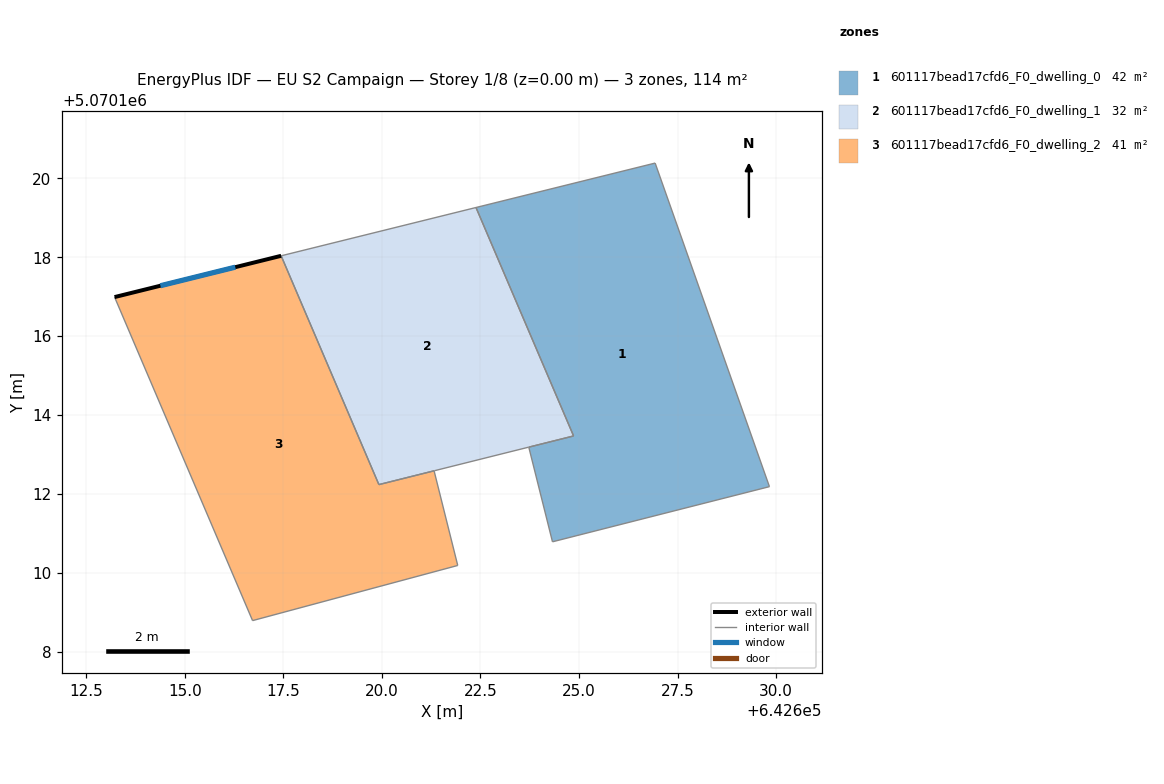
=== STOREY PLAN SPEC (per zone: floor XY polygon, exterior-wall plan segments, windows/doors) ===
zone 1: 601117bead17cfd6_F0_dwelling_0  (41.5 m²)
  floor: (642626.93, 5070120.39) (642629.83, 5070112.18) (642624.33, 5070110.79) (642623.72, 5070113.19) (642624.86, 5070113.47) (642622.39, 5070119.26)
  interior walls: 6
zone 2: 601117bead17cfd6_F0_dwelling_1  (31.7 m²)
  floor: (642622.39, 5070119.26) (642624.86, 5070113.47) (642623.72, 5070113.19) (642619.92, 5070112.24) (642617.44, 5070118.04)
  interior walls: 6
zone 3: 601117bead17cfd6_F0_dwelling_2  (41.3 m²)
  floor: (642617.44, 5070118.04) (642619.92, 5070112.24) (642621.32, 5070112.59) (642621.92, 5070110.18) (642616.72, 5070108.79) (642613.22, 5070116.99)
  exterior wall: (642617.44, 5070118.04) – (642613.22, 5070116.99)  [4.4 m]
    window: (642616.28, 5070117.75) – (642614.38, 5070117.28)  [2.6 m²]
  interior walls: 5

=== DERIVED (storey summary) ===
Building: EU S2 Campaign
Storey: 1 of 8  (floor level z = 0.00 m)
Storey gross floor area: 114.5 m²
Zones on this storey: 3
  - 601117bead17cfd6_F0_dwelling_0: floor 41.5 m²
  - 601117bead17cfd6_F0_dwelling_1: floor 31.7 m²
  - 601117bead17cfd6_F0_dwelling_2: floor 41.3 m²; exterior wall 4.4 m (13.1 m²); 1 window(s) 2.6 m²; WWR 20.2%
Zone adjacency (shared interzone walls):
  - 601117bead17cfd6_F0_dwelling_0 ↔ 601117bead17cfd6_F0_dwelling_1
  - 601117bead17cfd6_F0_dwelling_1 ↔ 601117bead17cfd6_F0_dwelling_2